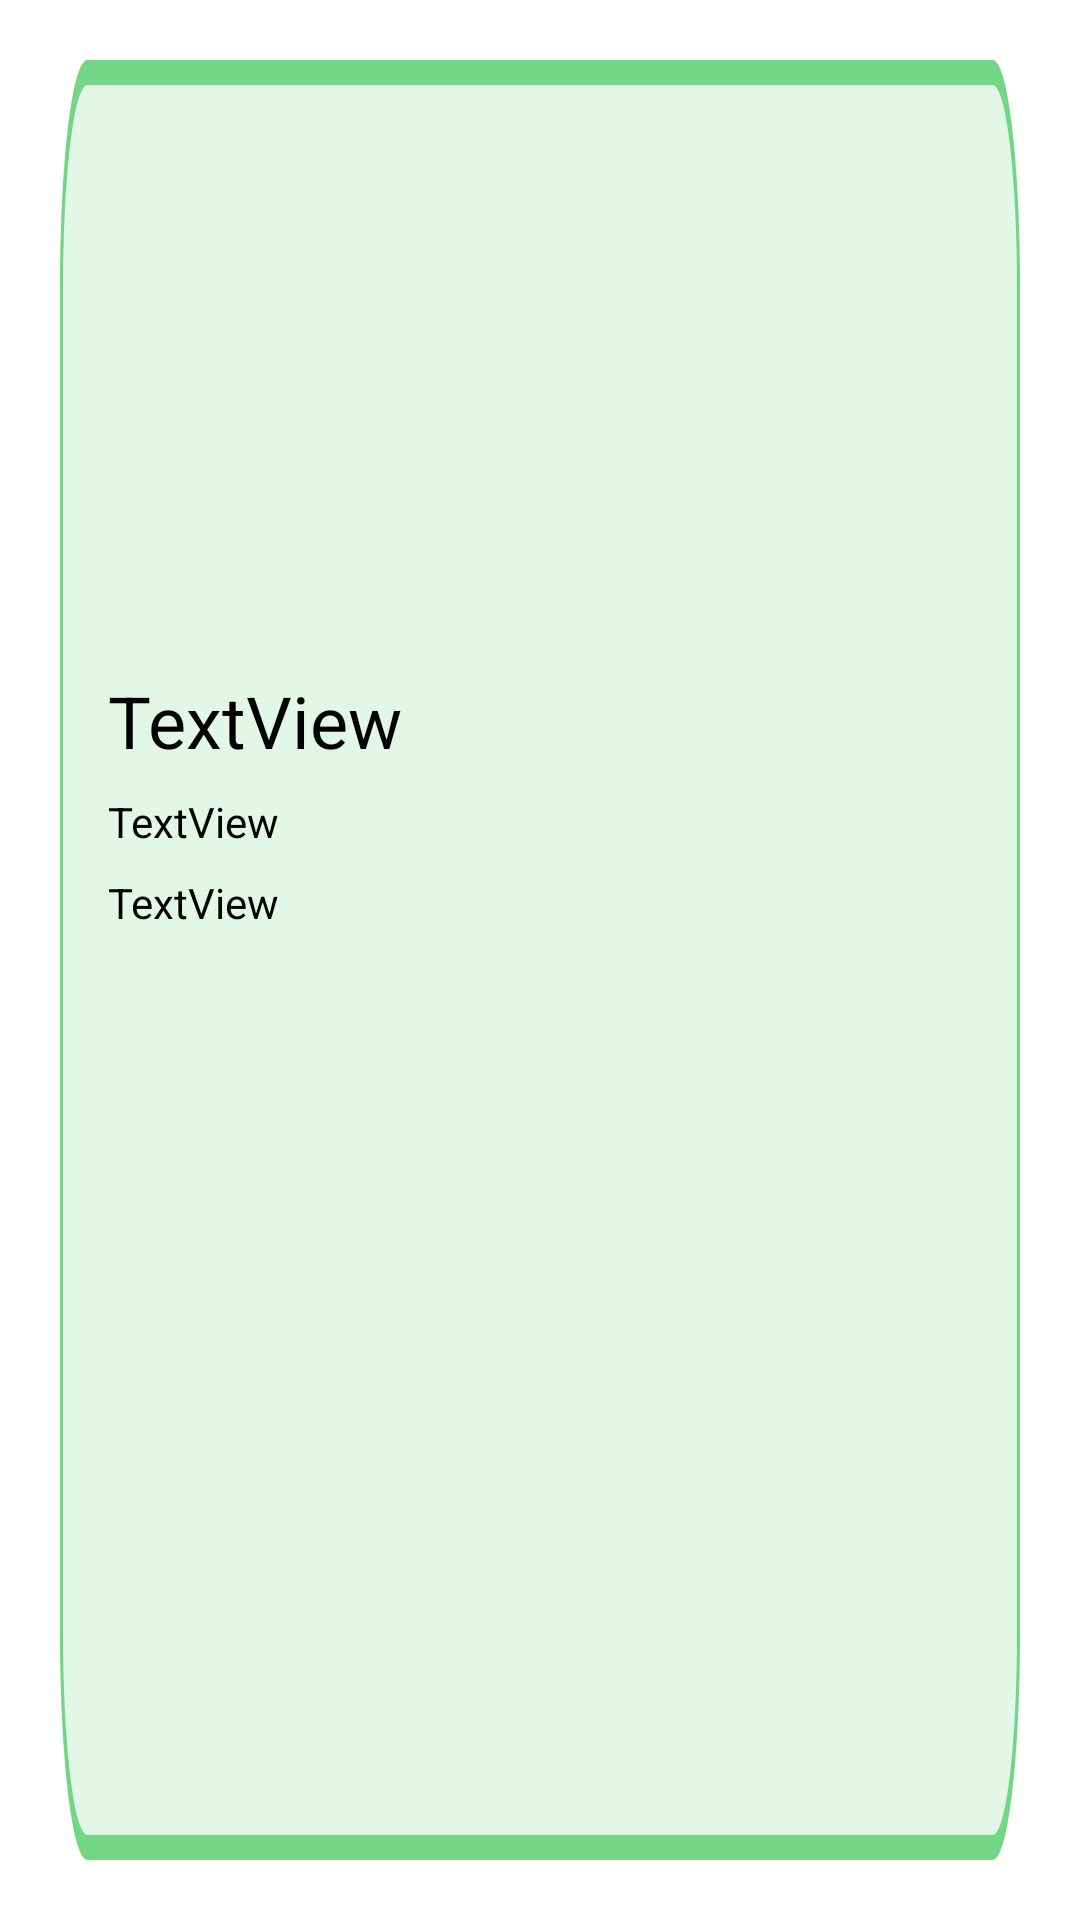

Produce the Android XML layout that renders to this screen, including the resource entries it uses.
<!-- AndroidManifest.xml: application theme Theme.Admin_waste -->
<!-- res/layout/get_society_details_items_layout.xml -->
<?xml version="1.0" encoding="utf-8"?>
<LinearLayout xmlns:android="http://schemas.android.com/apk/res/android"
    android:layout_width="match_parent"
    android:layout_height="wrap_content"
    xmlns:app="http://schemas.android.com/apk/res-auto"
    android:orientation="vertical">

    <LinearLayout
        android:layout_width="match_parent"
        android:layout_height="match_parent"
        android:background="@drawable/items_back"
        android:padding="16dp"
        android:layout_margin="20dp"
        android:orientation="vertical">

    <ImageView
        android:id="@+id/getSocietyDeatils_imgView"
        android:layout_width="match_parent"
        android:scaleType="fitXY"
        android:layout_height="180dp"/>
    <TextView
        android:id="@+id/getSocietyDeatils_name"
        android:layout_width="match_parent"
        android:layout_height="wrap_content"
        android:layout_marginTop="8dp"

        android:maxLines="2"
        android:ems="10"
        android:textColor="@color/black"
        android:text="TextView"
        style="@style/TextAppearance.AppCompat.Headline"/>
    <TextView
        android:id="@+id/igetSocietyDeatils_email"
        android:layout_width="match_parent"
        android:layout_height="wrap_content"
        android:layout_marginTop="8dp"
        android:textColor="@color/black"
        android:maxLines="3"
        android:ems="10"
        android:text="TextView"
        style="@style/TextAppearance.AppCompat.Body1"/>
    <TextView
        android:id="@+id/getSocietyDeatils_address"
        android:layout_width="match_parent"
        android:layout_height="wrap_content"
        android:layout_marginTop="8dp"
        android:textColor="@color/black"
        android:maxLines="10"
        android:ems="10"
        android:text="TextView"
        style="@style/TextAppearance.AppCompat.Body1"/>
    </LinearLayout>
</LinearLayout>
<!-- resources referenced by this layout -->
<resources>
  <!-- drawable items_back (drawable) -->
  <?xml version="1.0" encoding="utf-8"?>
  <vector
      xmlns:android="http://schemas.android.com/apk/res/android"
      xmlns:aapt="http://schemas.android.com/aapt"
      android:width="316dp"
      android:height="71dp"
      android:viewportWidth="316"
      android:viewportHeight="71"
      >
  
      <group>
  
          <clip-path
              android:pathData="M9 0H307C311.971 0 316 4.02944 316 9V62C316 66.9706 311.971 71 307 71H9C4.02944 71 0 66.9706 0 62V9C0 4.02944 4.02944 0 9 0Z"
              />
  
          <path
              android:pathData="M0 0V71H316V0"
              android:fillColor="#3373D686"
              />
  
          <path
              android:pathData="M9 0H307C311.971 0 316 4.02944 316 9V62C316 66.9706 311.971 71 307 71H9C4.02944 71 0 66.9706 0 62V9C0 4.02944 4.02944 0 9 0Z"
              android:strokeWidth="2"
              android:strokeColor="#73D686"
              />
  
      </group>
  
  </vector>
  <style name="Theme.Admin_waste" parent="Theme.MaterialComponents.Light.NoActionBar">
          
          <item name="colorPrimary">#3490dc</item>
          <item name="colorPrimaryVariant">@color/purple_700</item>
          <item name="colorOnPrimary">@color/white</item>
          
          <item name="colorSecondary">#03A9F4</item>
          <item name="colorSecondaryVariant">@color/teal_700</item>
          <item name="colorOnSecondary">@color/black</item>
          
          <item name="android:statusBarColor" tools:targetApi="l">?attr/colorPrimaryVariant</item>
          
      </style>
  <!-- not gathered from this repository: default colours our renderer supplied (Android Studio template values) -->
  <color name="purple_700">#FF3700B3</color>
  <color name="teal_700">#FF018786</color>
  <color name="black">#FF000000</color>
  <color name="white">#FFFFFFFF</color>
</resources>
